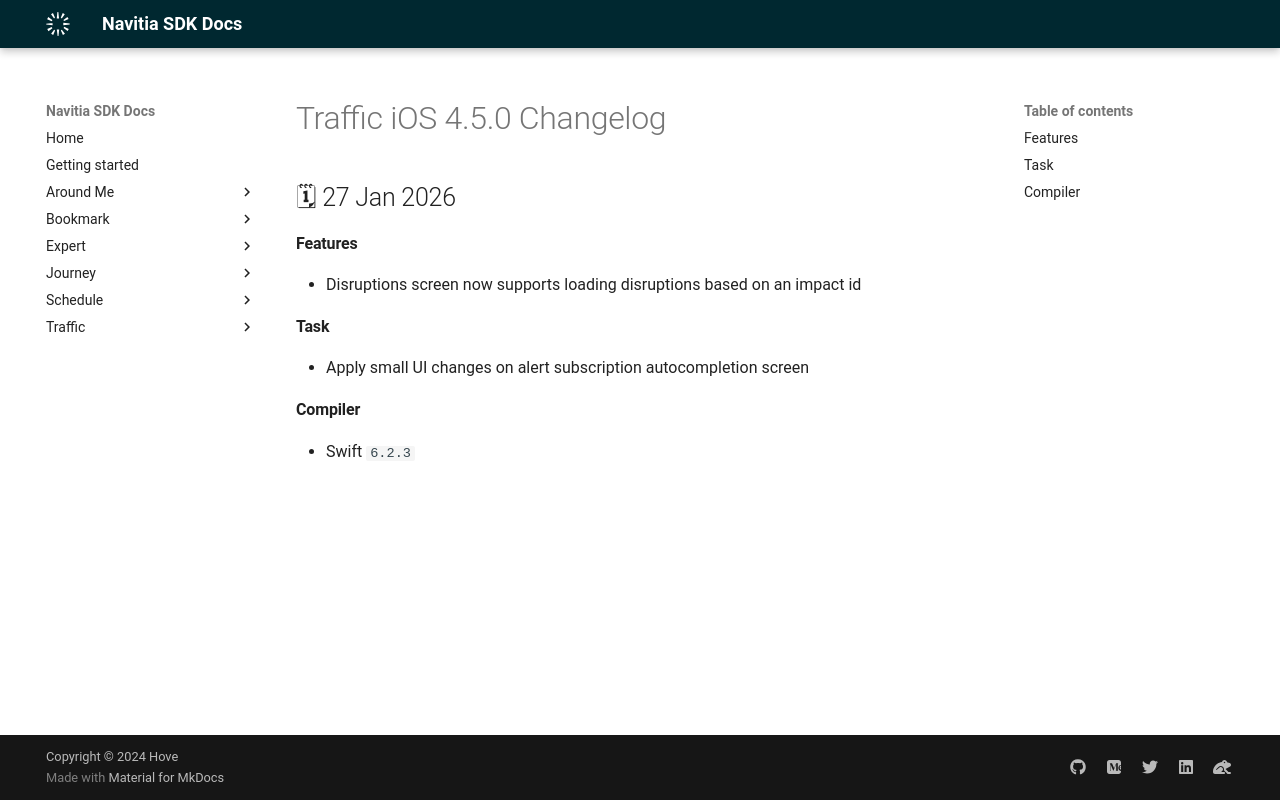

repository: hove-io/navitia_sdk_docs · page: traffic/ios/releases/4.5.0/index.html · generator: mkdocs

---
title: Traffic iOS 4.5.0 - Changelog - Navitia SDK Docs
---

# Traffic iOS 4.5.0 Changelog

<h2>🗓 27 Jan 2026</h2>

#### Features
- Disruptions screen now supports loading disruptions based on an impact id

#### Task
- Apply small UI changes on alert subscription autocompletion screen 

#### Compiler
-  Swift  `6.2.3`
